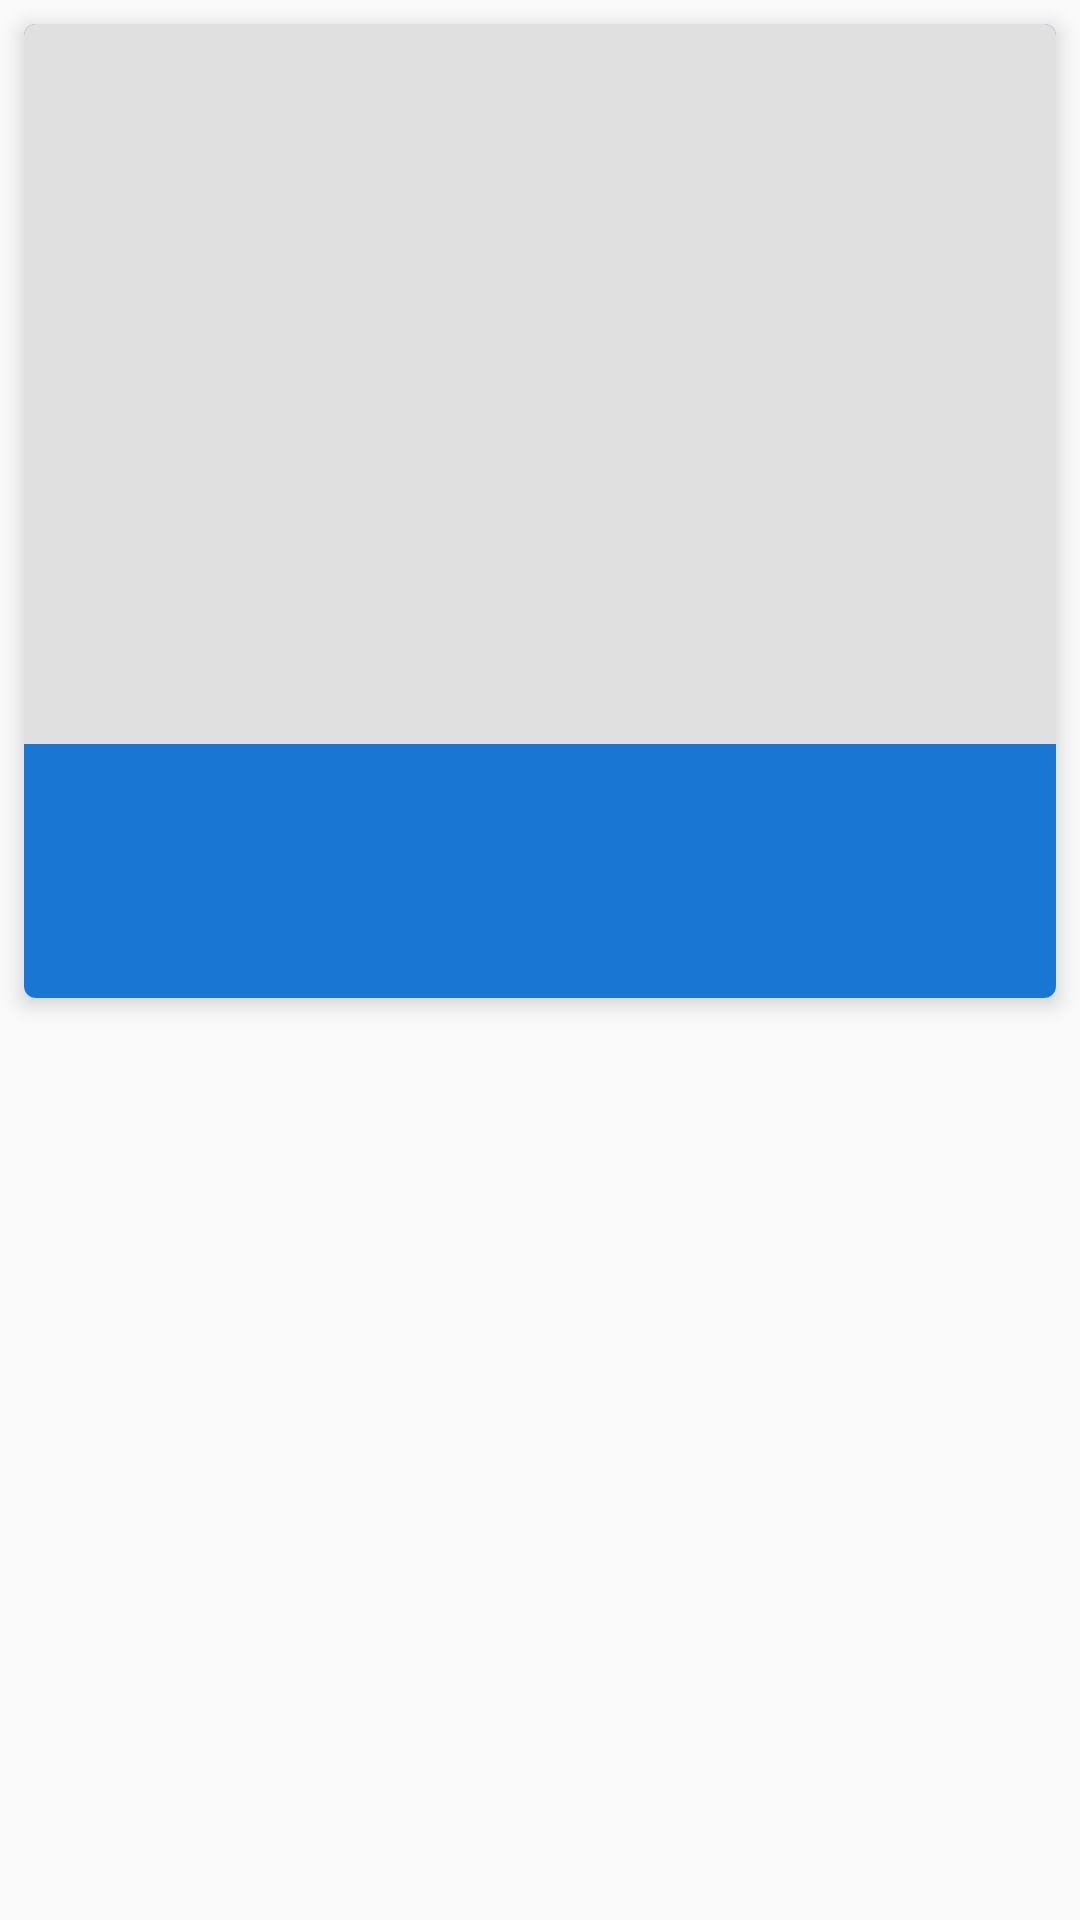

Android layout source for this screen:
<!-- AndroidManifest.xml: application theme AppTheme -->
<!-- res/layout/topic_card_item.xml -->
<?xml version="1.0" encoding="utf-8"?>
<FrameLayout
    xmlns:card_view="http://schemas.android.com/apk/res-auto"
    xmlns:android="http://schemas.android.com/apk/res/android"
    android:id="@+id/topic_card_item_container"
    android:layout_width="match_parent"
    android:layout_height="wrap_content">

    <android.support.v7.widget.CardView
        xmlns:card_view="http://schemas.android.com/apk/res-auto"
        xmlns:android="http://schemas.android.com/apk/res/android"
        android:layout_width="match_parent"
        android:layout_margin="@dimen/default_margin"
        android:layout_height="wrap_content"
        card_view:cardElevation="@dimen/default_card_elevation"
        card_view:cardCornerRadius="@dimen/default_card_edge_radius">

        <LinearLayout
            android:layout_width="match_parent"
            android:layout_height="wrap_content"
            android:background="@color/colorPrimary"
            android:orientation="vertical">

            <ImageView
                android:id="@+id/topic_image_view"
                android:transitionName="topic_image_transition"
                android:background="@color/light_gray"
                android:layout_width="match_parent"
                android:layout_height="@dimen/topic_image_height"
                android:scaleType="centerCrop" />

            <LinearLayout
                android:layout_width="wrap_content"
                android:layout_height="wrap_content"
                android:orientation="vertical"
                android:layout_margin="@dimen/default_margin"
                android:layout_gravity="center_vertical"
                android:layout_marginStart="@dimen/default_margin">

                <TextView
                    android:id="@+id/topic_name_view"
                    android:textSize="@dimen/large_text_size"
                    android:textColor="@color/white"
                    android:textStyle="bold"
                    android:maxLines="@integer/max_topic_name_lines"
                    android:layout_marginBottom="@dimen/small_margin"
                    android:layout_width="wrap_content"
                    android:layout_height="wrap_content" />

                <TextView
                    android:id="@+id/topic_description_view"
                    android:textSize="@dimen/normal_text_size"
                    android:maxLines="@integer/max_description_lines"
                    android:textColor="@color/white"
                    android:layout_width="wrap_content"
                    android:layout_height="wrap_content" />
            </LinearLayout>
        </LinearLayout>

    </android.support.v7.widget.CardView>
</FrameLayout>
<!-- resources referenced by this layout -->
<resources>
  <color name="colorPrimary">#1976D2</color>
  <color name="light_gray">#ffe0e0e0</color>
  <color name="white">#ffffff</color>
  <dimen name="default_card_edge_radius">4dp</dimen>
  <dimen name="default_card_elevation">4dp</dimen>
  <dimen name="default_margin">8dp</dimen>
  <dimen name="large_text_size">32sp</dimen>
  <dimen name="normal_text_size">16sp</dimen>
  <dimen name="small_margin">4dp</dimen>
  <dimen name="topic_image_height">240dp</dimen>
  <integer name="max_description_lines">2</integer>
  <integer name="max_topic_name_lines">1</integer>
  <style name="AppTheme" parent="Theme.AppCompat.Light.DarkActionBar">
          
          <item name="colorPrimary">@color/colorPrimary</item>
          <item name="colorPrimaryDark">@color/colorPrimaryDark</item>
          <item name="colorAccent">@color/colorAccent</item>
          <item name="android:windowContentTransitions">true</item>
      </style>
  <color name="colorPrimaryDark">#0D47A1</color>
  <color name="colorAccent">#F50057</color>
</resources>
